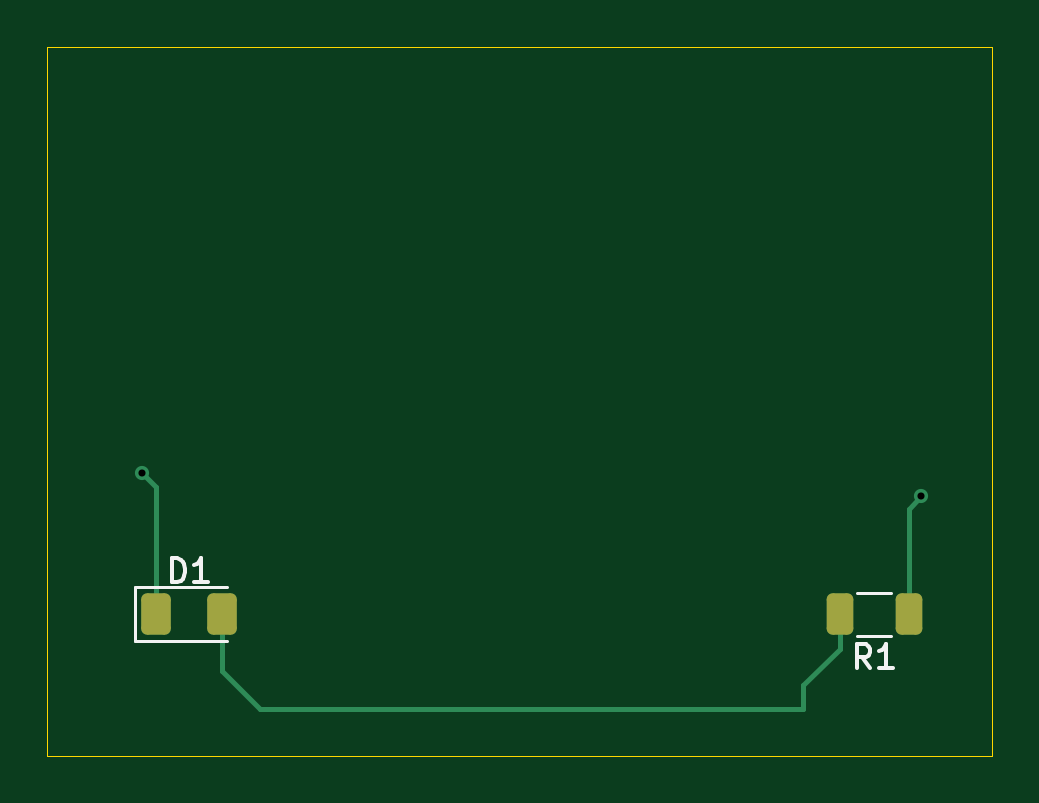
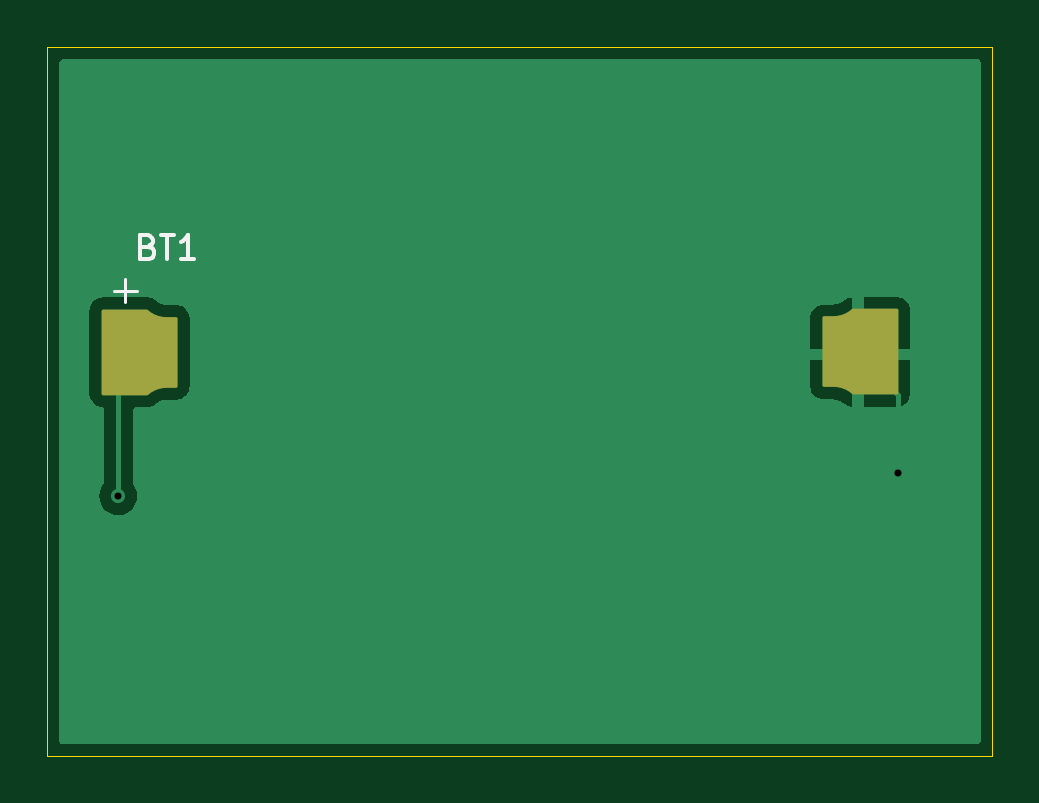
Circuit board: 11 layer files. Board 40.0 x 30.0 mm.
- bottom_copper: Intro-Tutorial-B_Cu.gbr (9598 bytes)
- bottom_mask: Intro-Tutorial-B_Mask.gbr (1315 bytes)
- paste: Intro-Tutorial-B_Paste.gbr (1310 bytes)
- bottom_silk: Intro-Tutorial-B_Silkscreen.gbr (1874 bytes)
- outline: Intro-Tutorial-Edge_Cuts.gbr (614 bytes)
- top_copper: Intro-Tutorial-F_Cu.gbr (2276 bytes)
- top_mask: Intro-Tutorial-F_Mask.gbr (1365 bytes)
- paste: Intro-Tutorial-F_Paste.gbr (1360 bytes)
- top_silk: Intro-Tutorial-F_Silkscreen.gbr (2510 bytes)
- drill: Intro-Tutorial-NPTH.drl (265 bytes)
- drill: Intro-Tutorial-PTH.drl (348 bytes)

=== bottom_copper: Intro-Tutorial-B_Cu.gbr (9598 bytes, source omitted) ===
=== bottom_mask: Intro-Tutorial-B_Mask.gbr ===
%TF.GenerationSoftware,KiCad,Pcbnew,8.0.3*%
%TF.CreationDate,2024-10-04T12:44:18-05:00*%
%TF.ProjectId,Intro-Tutorial,496e7472-6f2d-4547-9574-6f7269616c2e,rev?*%
%TF.SameCoordinates,Original*%
%TF.FileFunction,Soldermask,Bot*%
%TF.FilePolarity,Negative*%
%FSLAX46Y46*%
G04 Gerber Fmt 4.6, Leading zero omitted, Abs format (unit mm)*
G04 Created by KiCad (PCBNEW 8.0.3) date 2024-10-04 12:44:18*
%MOMM*%
%LPD*%
G01*
G04 APERTURE LIST*
G04 Aperture macros list*
%AMFreePoly0*
4,1,33,0.245504,1.907443,0.317781,1.851509,0.386579,1.798267,0.538235,1.712988,0.700699,1.650739,0.870517,1.612848,1.046227,1.599966,1.444038,1.599942,1.486463,1.582366,1.504034,1.539942,1.504035,-1.330057,1.486461,-1.372483,1.444035,-1.390057,1.235196,-1.390056,1.028740,-1.390056,0.855035,-1.403901,0.771046,-1.423078,0.687059,-1.442253,0.606723,-1.473356,0.606724,-1.473357,
0.526381,-1.504463,0.376386,-1.589219,0.308289,-1.641990,0.236753,-1.697426,0.200000,-1.710000,-1.650000,-1.710007,-1.692426,-1.692434,-1.710000,-1.650007,-1.710000,1.859992,-1.692426,1.902418,-1.650000,1.919992,0.208783,1.919992,0.245504,1.907443,0.245504,1.907443,$1*%
G04 Aperture macros list end*
%ADD10FreePoly0,180.000000*%
%ADD11FreePoly0,0.000000*%
G04 APERTURE END LIST*
D10*
%TO.C,BT1*%
X166000000Y-92800000D03*
D11*
X135700000Y-93000000D03*
%TD*%
M02*

=== paste: Intro-Tutorial-B_Paste.gbr ===
%TF.GenerationSoftware,KiCad,Pcbnew,8.0.3*%
%TF.CreationDate,2024-10-04T12:44:18-05:00*%
%TF.ProjectId,Intro-Tutorial,496e7472-6f2d-4547-9574-6f7269616c2e,rev?*%
%TF.SameCoordinates,Original*%
%TF.FileFunction,Paste,Bot*%
%TF.FilePolarity,Positive*%
%FSLAX46Y46*%
G04 Gerber Fmt 4.6, Leading zero omitted, Abs format (unit mm)*
G04 Created by KiCad (PCBNEW 8.0.3) date 2024-10-04 12:44:18*
%MOMM*%
%LPD*%
G01*
G04 APERTURE LIST*
G04 Aperture macros list*
%AMFreePoly0*
4,1,33,0.245504,1.907443,0.317781,1.851509,0.386579,1.798267,0.538235,1.712988,0.700699,1.650739,0.870517,1.612848,1.046227,1.599966,1.444038,1.599942,1.486463,1.582366,1.504034,1.539942,1.504035,-1.330057,1.486461,-1.372483,1.444035,-1.390057,1.235196,-1.390056,1.028740,-1.390056,0.855035,-1.403901,0.771046,-1.423078,0.687059,-1.442253,0.606723,-1.473356,0.606724,-1.473357,
0.526381,-1.504463,0.376386,-1.589219,0.308289,-1.641990,0.236753,-1.697426,0.200000,-1.710000,-1.650000,-1.710007,-1.692426,-1.692434,-1.710000,-1.650007,-1.710000,1.859992,-1.692426,1.902418,-1.650000,1.919992,0.208783,1.919992,0.245504,1.907443,0.245504,1.907443,$1*%
G04 Aperture macros list end*
%ADD10FreePoly0,180.000000*%
%ADD11FreePoly0,0.000000*%
G04 APERTURE END LIST*
D10*
%TO.C,BT1*%
X166000000Y-92800000D03*
D11*
X135700000Y-93000000D03*
%TD*%
M02*

=== bottom_silk: Intro-Tutorial-B_Silkscreen.gbr ===
%TF.GenerationSoftware,KiCad,Pcbnew,8.0.3*%
%TF.CreationDate,2024-10-04T12:44:18-05:00*%
%TF.ProjectId,Intro-Tutorial,496e7472-6f2d-4547-9574-6f7269616c2e,rev?*%
%TF.SameCoordinates,Original*%
%TF.FileFunction,Legend,Bot*%
%TF.FilePolarity,Positive*%
%FSLAX46Y46*%
G04 Gerber Fmt 4.6, Leading zero omitted, Abs format (unit mm)*
G04 Created by KiCad (PCBNEW 8.0.3) date 2024-10-04 12:44:18*
%MOMM*%
%LPD*%
G01*
G04 APERTURE LIST*
%ADD10C,0.150000*%
%ADD11C,0.120000*%
G04 APERTURE END LIST*
D10*
X165735714Y-88431009D02*
X165592857Y-88478628D01*
X165592857Y-88478628D02*
X165545238Y-88526247D01*
X165545238Y-88526247D02*
X165497619Y-88621485D01*
X165497619Y-88621485D02*
X165497619Y-88764342D01*
X165497619Y-88764342D02*
X165545238Y-88859580D01*
X165545238Y-88859580D02*
X165592857Y-88907200D01*
X165592857Y-88907200D02*
X165688095Y-88954819D01*
X165688095Y-88954819D02*
X166069047Y-88954819D01*
X166069047Y-88954819D02*
X166069047Y-87954819D01*
X166069047Y-87954819D02*
X165735714Y-87954819D01*
X165735714Y-87954819D02*
X165640476Y-88002438D01*
X165640476Y-88002438D02*
X165592857Y-88050057D01*
X165592857Y-88050057D02*
X165545238Y-88145295D01*
X165545238Y-88145295D02*
X165545238Y-88240533D01*
X165545238Y-88240533D02*
X165592857Y-88335771D01*
X165592857Y-88335771D02*
X165640476Y-88383390D01*
X165640476Y-88383390D02*
X165735714Y-88431009D01*
X165735714Y-88431009D02*
X166069047Y-88431009D01*
X165211904Y-87954819D02*
X164640476Y-87954819D01*
X164926190Y-88954819D02*
X164926190Y-87954819D01*
X163783333Y-88954819D02*
X164354761Y-88954819D01*
X164069047Y-88954819D02*
X164069047Y-87954819D01*
X164069047Y-87954819D02*
X164164285Y-88097676D01*
X164164285Y-88097676D02*
X164259523Y-88192914D01*
X164259523Y-88192914D02*
X164354761Y-88240533D01*
D11*
%TO.C,BT1*%
X166700000Y-90800000D02*
X166700000Y-89800000D01*
X167200000Y-90300000D02*
X166200000Y-90300000D01*
%TD*%
M02*

=== outline: Intro-Tutorial-Edge_Cuts.gbr ===
%TF.GenerationSoftware,KiCad,Pcbnew,8.0.3*%
%TF.CreationDate,2024-10-04T12:44:18-05:00*%
%TF.ProjectId,Intro-Tutorial,496e7472-6f2d-4547-9574-6f7269616c2e,rev?*%
%TF.SameCoordinates,Original*%
%TF.FileFunction,Profile,NP*%
%FSLAX46Y46*%
G04 Gerber Fmt 4.6, Leading zero omitted, Abs format (unit mm)*
G04 Created by KiCad (PCBNEW 8.0.3) date 2024-10-04 12:44:18*
%MOMM*%
%LPD*%
G01*
G04 APERTURE LIST*
%TA.AperFunction,Profile*%
%ADD10C,0.050000*%
%TD*%
G04 APERTURE END LIST*
D10*
X130000000Y-80000000D02*
X170000000Y-80000000D01*
X170000000Y-110000000D01*
X130000000Y-110000000D01*
X130000000Y-80000000D01*
M02*

=== top_copper: Intro-Tutorial-F_Cu.gbr (2276 bytes, source withheld) ===
=== top_mask: Intro-Tutorial-F_Mask.gbr (1365 bytes, source withheld) ===
=== paste: Intro-Tutorial-F_Paste.gbr (1360 bytes, source withheld) ===
=== top_silk: Intro-Tutorial-F_Silkscreen.gbr ===
%TF.GenerationSoftware,KiCad,Pcbnew,8.0.3*%
%TF.CreationDate,2024-10-04T12:44:18-05:00*%
%TF.ProjectId,Intro-Tutorial,496e7472-6f2d-4547-9574-6f7269616c2e,rev?*%
%TF.SameCoordinates,Original*%
%TF.FileFunction,Legend,Top*%
%TF.FilePolarity,Positive*%
%FSLAX46Y46*%
G04 Gerber Fmt 4.6, Leading zero omitted, Abs format (unit mm)*
G04 Created by KiCad (PCBNEW 8.0.3) date 2024-10-04 12:44:18*
%MOMM*%
%LPD*%
G01*
G04 APERTURE LIST*
%ADD10C,0.150000*%
%ADD11C,0.120000*%
G04 APERTURE END LIST*
D10*
X164833333Y-106274819D02*
X164500000Y-105798628D01*
X164261905Y-106274819D02*
X164261905Y-105274819D01*
X164261905Y-105274819D02*
X164642857Y-105274819D01*
X164642857Y-105274819D02*
X164738095Y-105322438D01*
X164738095Y-105322438D02*
X164785714Y-105370057D01*
X164785714Y-105370057D02*
X164833333Y-105465295D01*
X164833333Y-105465295D02*
X164833333Y-105608152D01*
X164833333Y-105608152D02*
X164785714Y-105703390D01*
X164785714Y-105703390D02*
X164738095Y-105751009D01*
X164738095Y-105751009D02*
X164642857Y-105798628D01*
X164642857Y-105798628D02*
X164261905Y-105798628D01*
X165785714Y-106274819D02*
X165214286Y-106274819D01*
X165500000Y-106274819D02*
X165500000Y-105274819D01*
X165500000Y-105274819D02*
X165404762Y-105417676D01*
X165404762Y-105417676D02*
X165309524Y-105512914D01*
X165309524Y-105512914D02*
X165214286Y-105560533D01*
X135261905Y-102634819D02*
X135261905Y-101634819D01*
X135261905Y-101634819D02*
X135500000Y-101634819D01*
X135500000Y-101634819D02*
X135642857Y-101682438D01*
X135642857Y-101682438D02*
X135738095Y-101777676D01*
X135738095Y-101777676D02*
X135785714Y-101872914D01*
X135785714Y-101872914D02*
X135833333Y-102063390D01*
X135833333Y-102063390D02*
X135833333Y-102206247D01*
X135833333Y-102206247D02*
X135785714Y-102396723D01*
X135785714Y-102396723D02*
X135738095Y-102491961D01*
X135738095Y-102491961D02*
X135642857Y-102587200D01*
X135642857Y-102587200D02*
X135500000Y-102634819D01*
X135500000Y-102634819D02*
X135261905Y-102634819D01*
X136785714Y-102634819D02*
X136214286Y-102634819D01*
X136500000Y-102634819D02*
X136500000Y-101634819D01*
X136500000Y-101634819D02*
X136404762Y-101777676D01*
X136404762Y-101777676D02*
X136309524Y-101872914D01*
X136309524Y-101872914D02*
X136214286Y-101920533D01*
D11*
%TO.C,R1*%
X165727064Y-104910000D02*
X164272936Y-104910000D01*
X165727064Y-103090000D02*
X164272936Y-103090000D01*
%TO.C,D1*%
X137600000Y-102865000D02*
X133715000Y-102865000D01*
X133715000Y-105135000D02*
X137600000Y-105135000D01*
X133715000Y-102865000D02*
X133715000Y-105135000D01*
%TD*%
M02*

=== drill: Intro-Tutorial-NPTH.drl ===
M48
; DRILL file {KiCad 8.0.3} date 2024-10-04T12:44:31-0500
; FORMAT={-:-/ absolute / inch / decimal}
; #@! TF.CreationDate,2024-10-04T12:44:31-05:00
; #@! TF.GenerationSoftware,Kicad,Pcbnew,8.0.3
; #@! TF.FileFunction,NonPlated,1,2,NPTH
FMAT,2
INCH
%
G90
G05
M30

=== drill: Intro-Tutorial-PTH.drl ===
M48
; DRILL file {KiCad 8.0.3} date 2024-10-04T12:44:31-0500
; FORMAT={-:-/ absolute / inch / decimal}
; #@! TF.CreationDate,2024-10-04T12:44:31-05:00
; #@! TF.GenerationSoftware,Kicad,Pcbnew,8.0.3
; #@! TF.FileFunction,Plated,1,2,PTH
FMAT,2
INCH
; #@! TA.AperFunction,Plated,PTH,ViaDrill
T1C0.0118
%
G90
G05
T1
X5.2756Y-3.8583
X6.5748Y-3.8976
M30

